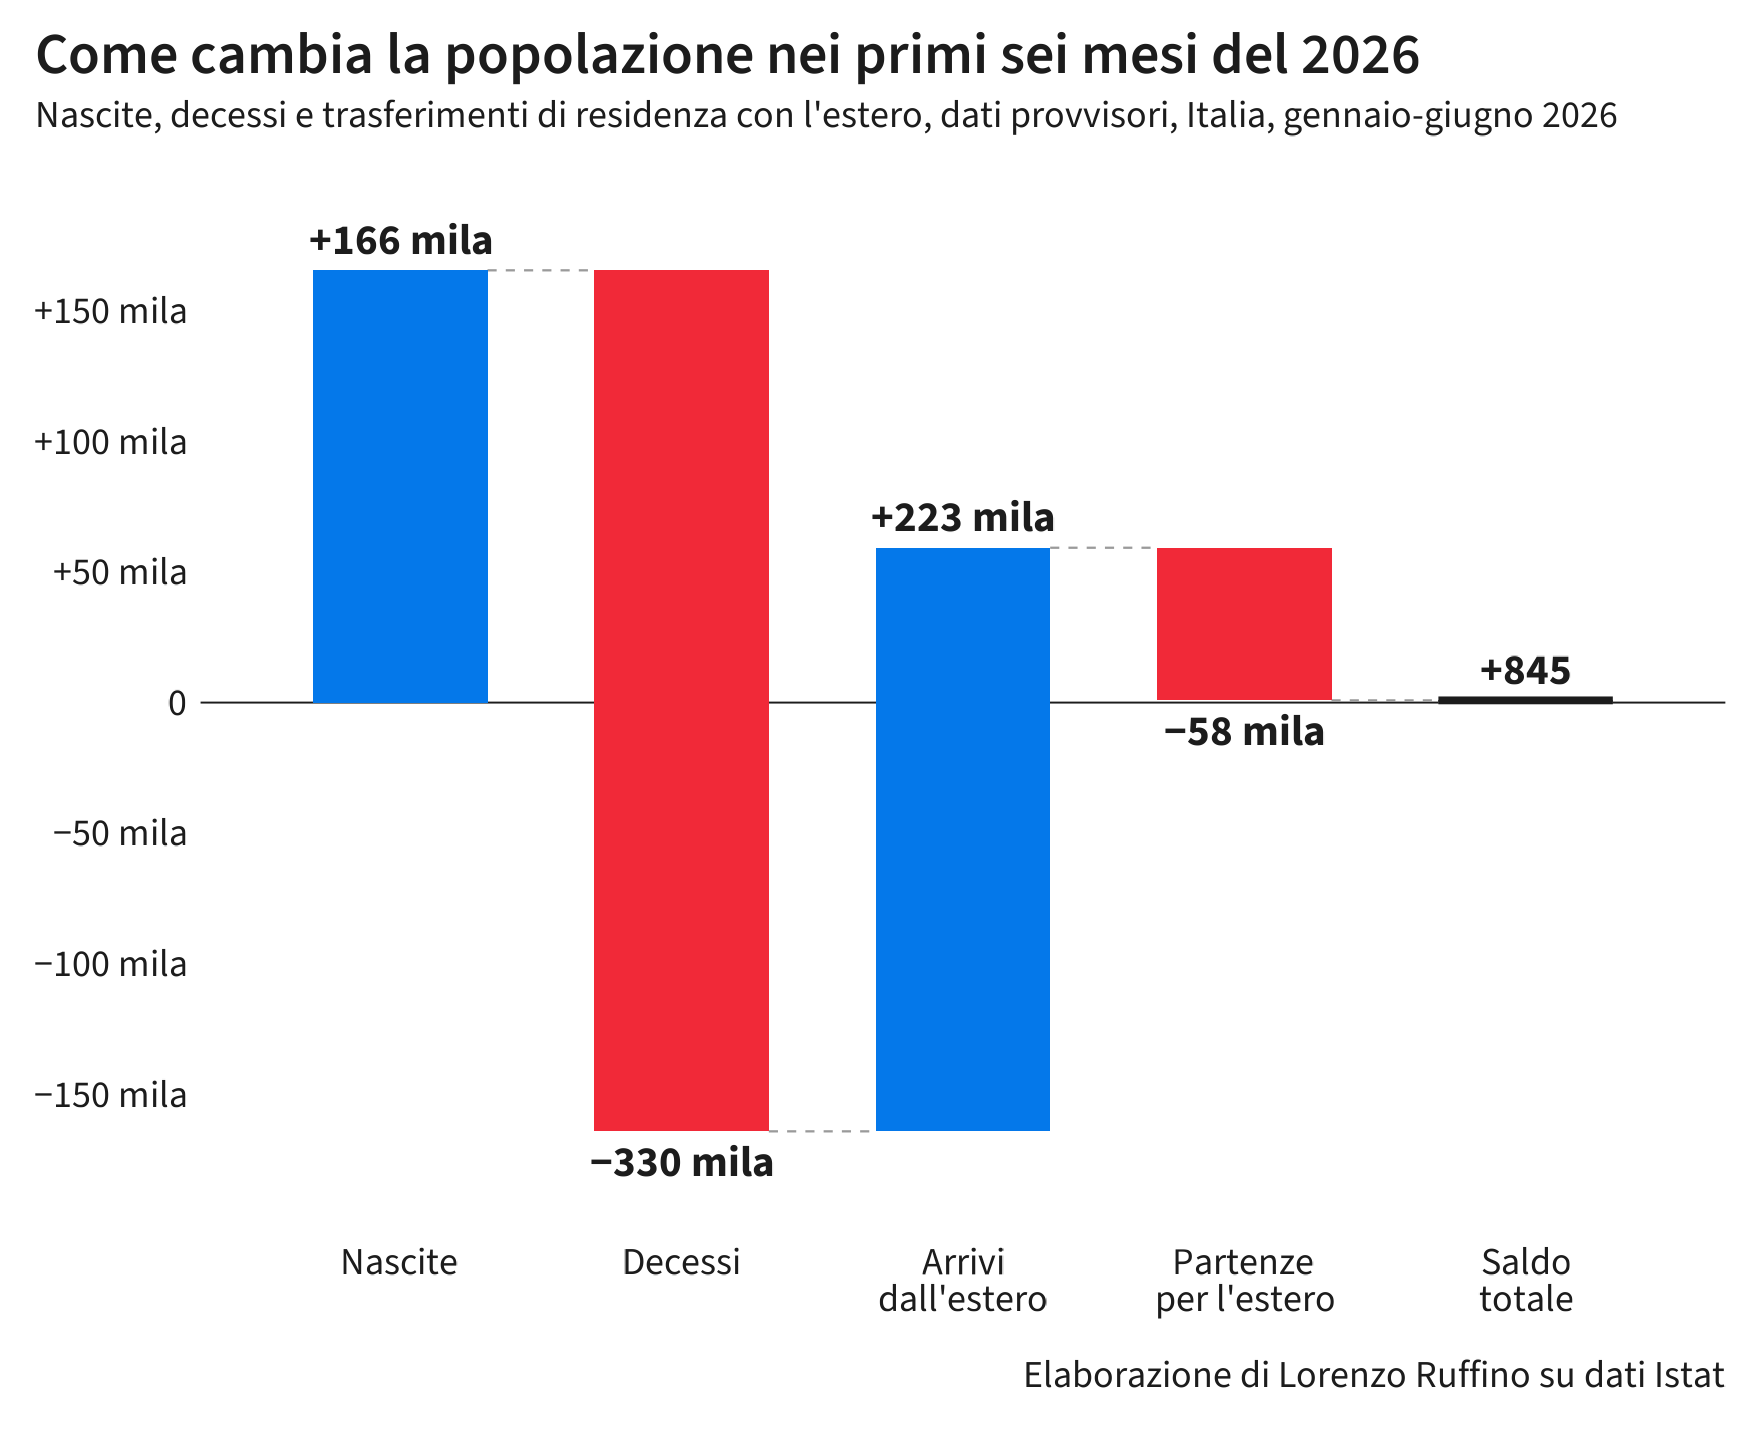

The file beside this chart, header and first rows:
voce, valore, inizio, fine
Nascite, 165521, 0, 165521
Decessi, -329702, 165521, -164181
Arrivi dall'estero, 223470, -164181, 59289
Partenze per l'estero, -58444, 59289, 845
Saldo totale, 845, 0, 845
